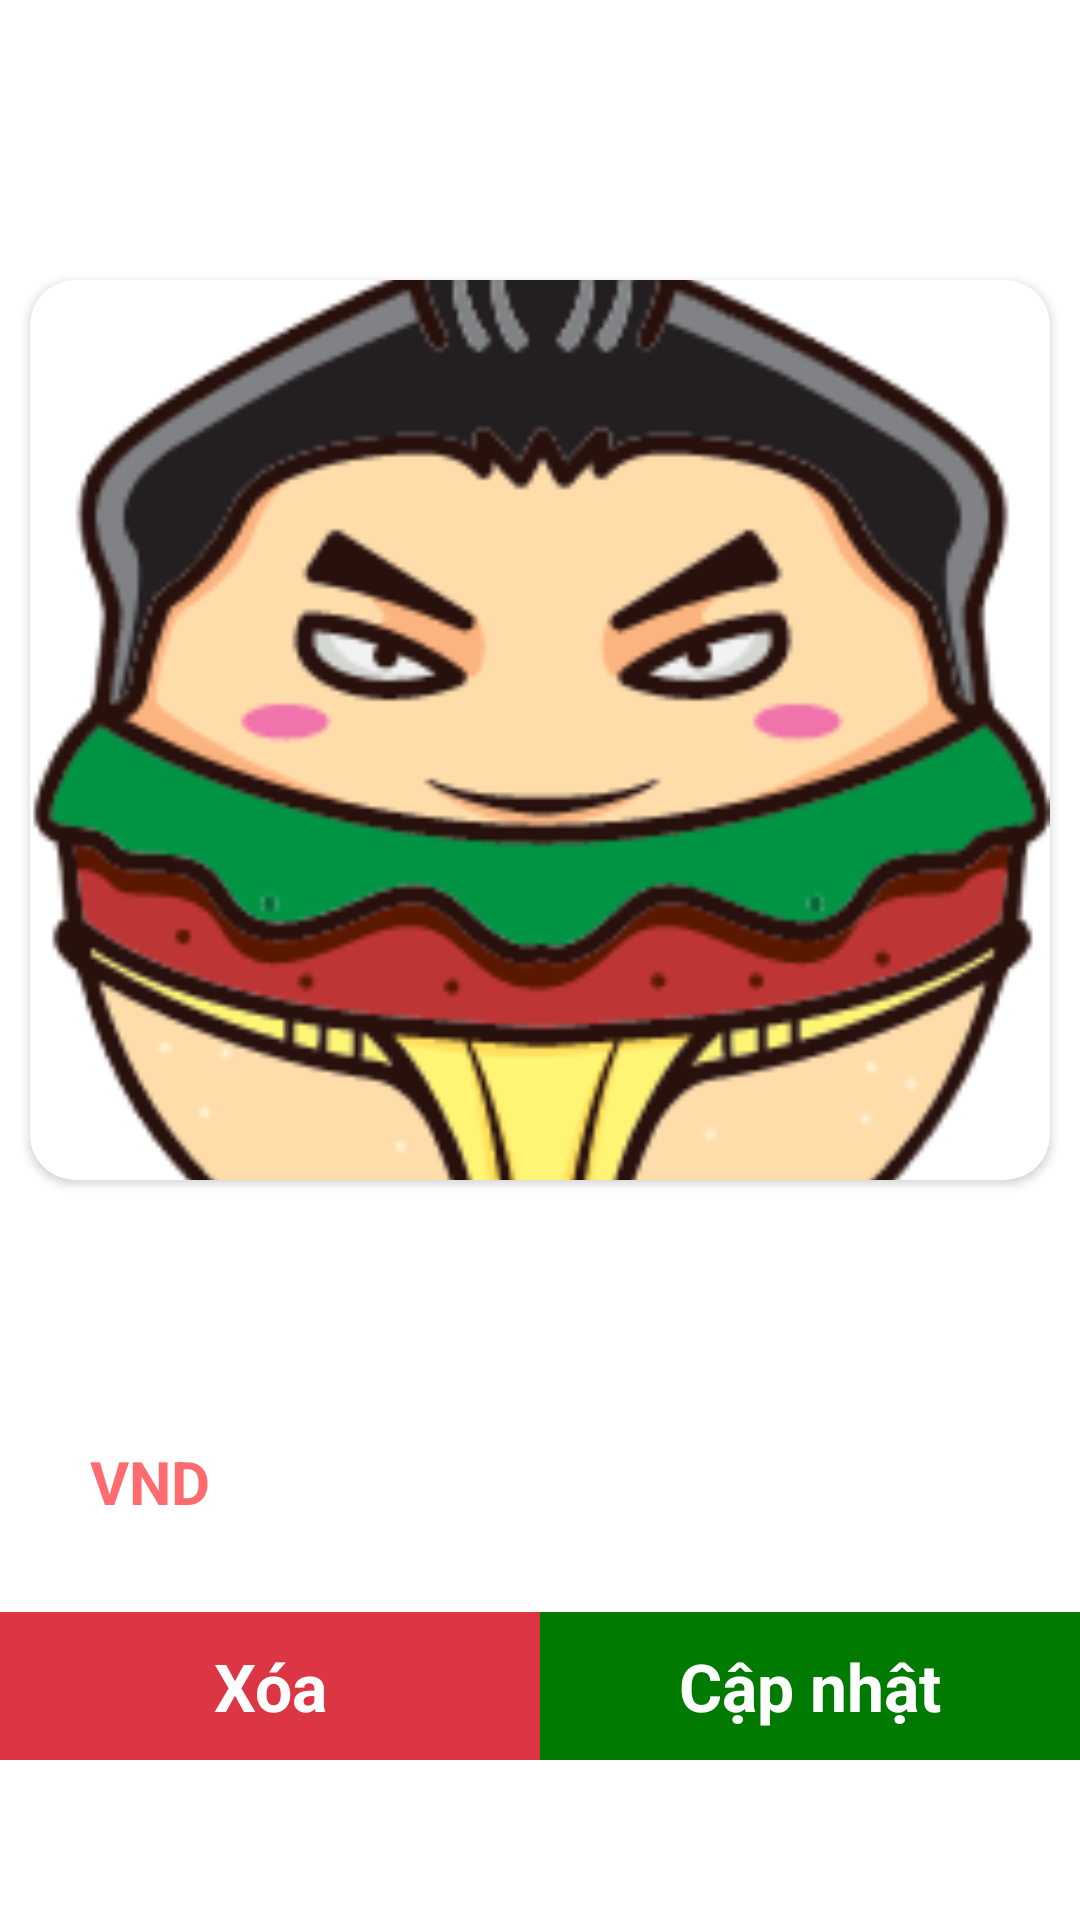

The Android layout XML behind this screen, and the referenced resources:
<!-- AndroidManifest.xml: application theme Theme.FoodApp -->
<!-- res/layout/layout_update_item.xml -->
<?xml version="1.0" encoding="utf-8"?>
<LinearLayout xmlns:android="http://schemas.android.com/apk/res/android"
    xmlns:app="http://schemas.android.com/apk/res-auto"
    android:layout_width="match_parent"
    android:layout_height="wrap_content"
    android:background="@drawable/bg_radius_15_while"
    android:gravity="center"
    android:orientation="vertical">

    <ImageView
        android:id="@+id/cancel"
        android:layout_width="30dp"
        android:layout_height="30dp"
        android:layout_gravity="right"
        android:layout_margin="5dp"
        android:src="@drawable/ic_cancel"
        app:tint="@color/black" />

    <androidx.cardview.widget.CardView
        android:layout_width="match_parent"
        android:layout_height="300dp"
        android:layout_marginStart="10dp"
        android:layout_marginEnd="10dp"
        app:cardCornerRadius="15dp">

        <ImageView
            android:id="@+id/imgItem"
            android:layout_width="match_parent"
            android:layout_height="match_parent"
            android:scaleType="centerCrop"
            android:src="@drawable/app_image" />
    </androidx.cardview.widget.CardView>

    <TextView
        android:id="@+id/edtItemName"
        android:layout_width="match_parent"
        android:layout_height="wrap_content"
        android:layout_margin="10dp"
        android:background="@color/white"
        android:padding="10dp"
        android:textColor="@color/black"
        android:textSize="20sp"
        android:textStyle="bold" />

    <LinearLayout
        android:layout_width="match_parent"
        android:layout_height="wrap_content"
        android:layout_margin="10dp"
        android:orientation="horizontal"
        android:padding="10dp">

        <TextView
            android:id="@+id/edtItemPrice"
            android:layout_width="wrap_content"
            android:layout_height="wrap_content"
            android:background="@color/white"
            android:textColor="@color/colorAccent"
            android:textSize="20sp"
            android:textStyle="bold" />

        <TextView
            android:layout_width="wrap_content"
            android:layout_height="wrap_content"
            android:gravity="bottom"
            android:text="  VND"
            android:textColor="@color/colorAccent"
            android:textSize="20sp"
            android:textStyle="bold" />
    </LinearLayout>

    <LinearLayout
        android:layout_width="match_parent"
        android:layout_height="wrap_content"
        android:layout_marginTop="10dp"
        android:orientation="horizontal">

        <TextView
            android:id="@+id/delete"
            android:layout_width="0dp"
            android:layout_height="wrap_content"
            android:layout_weight="1"
            android:background="@color/colorPrimary"
            android:gravity="center_horizontal"
            android:padding="10dp"
            android:text="Xóa"
            android:textColor="@color/white"
            android:textSize="22sp"
            android:textStyle="bold" />

        <TextView
            android:id="@+id/update"
            android:layout_width="0dp"
            android:layout_height="wrap_content"
            android:layout_weight="1"
            android:background="@color/green"
            android:gravity="center_horizontal"
            android:padding="10dp"
            android:text="Cập nhật"
            android:textColor="@color/white"
            android:textSize="22sp"
            android:textStyle="bold" />
    </LinearLayout>

</LinearLayout>
<!-- resources referenced by this layout -->
<resources>
  <color name="black">#FF000000</color>
  <color name="colorAccent">#ff6c6f</color>
  <color name="colorPrimary">#dc3644</color>
  <color name="green">#007A00</color>
  <color name="white">#FFFFFFFF</color>
  <!-- drawable app_image: png bitmap (drawable, 33577 bytes) -->
  <style name="Theme.FoodApp" parent="Theme.MaterialComponents.DayNight.NoActionBar">
          
          <item name="colorPrimary">@color/purple_500</item>
          <item name="colorPrimaryVariant">@color/purple_700</item>
          <item name="colorOnPrimary">@color/white</item>
          
          <item name="colorSecondary">@color/teal_200</item>
          <item name="colorSecondaryVariant">@color/teal_700</item>
          <item name="colorOnSecondary">@color/black</item>
          
          <item name="android:statusBarColor">@color/colorPrimary</item>
          
      </style>
  <color name="purple_500">#FF6200EE</color>
  <color name="purple_700">#FF3700B3</color>
  <color name="teal_200">#FF03DAC5</color>
  <color name="teal_700">#FF018786</color>
</resources>
